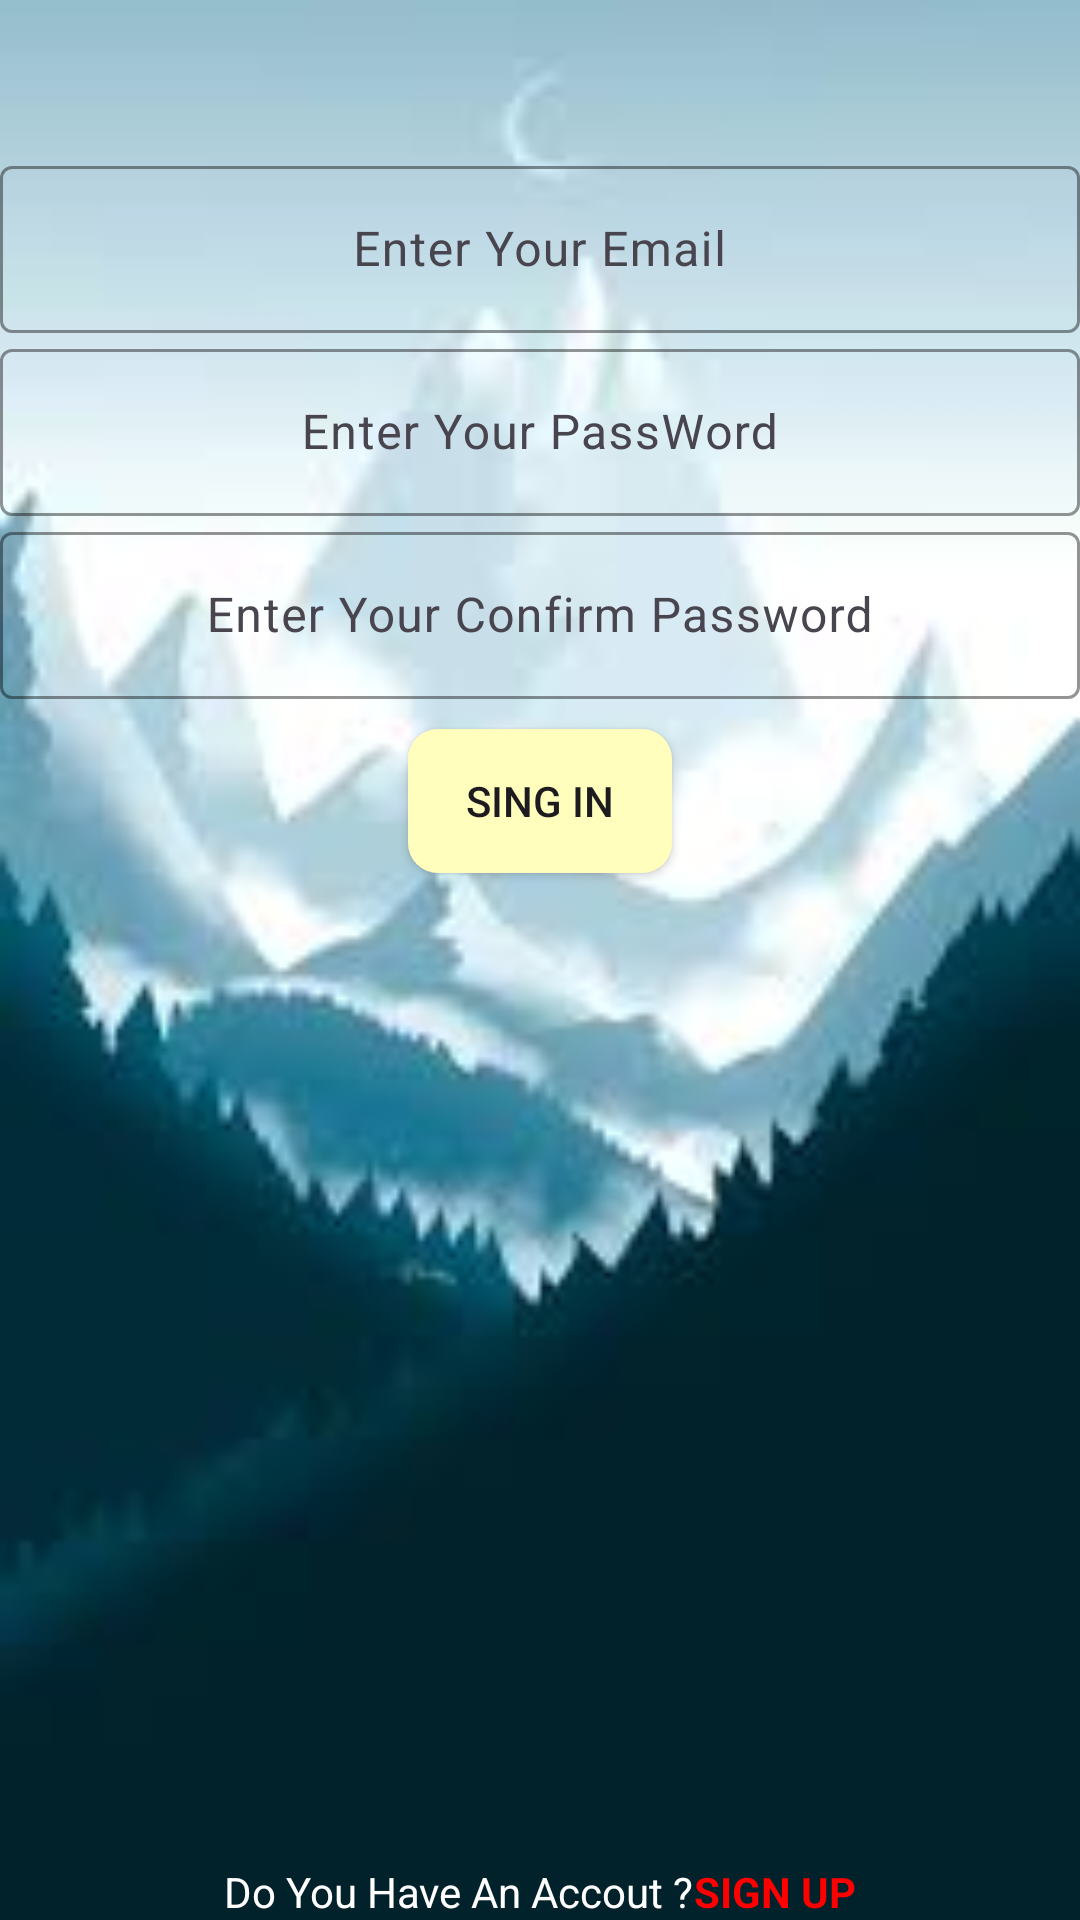

Android layout source for this screen:
<!-- AndroidManifest.xml: application theme Theme.TravllingApp -->
<!-- res/layout/activity_creatnew.xml -->
<?xml version="1.0" encoding="utf-8"?>
<LinearLayout xmlns:android="http://schemas.android.com/apk/res/android"
    xmlns:app="http://schemas.android.com/apk/res-auto"
    xmlns:tools="http://schemas.android.com/tools"
    android:layout_width="match_parent"
    android:layout_height="match_parent"
    android:background="@drawable/crebg"
    tools:context=".CreatnewActivity">



    <LinearLayout
        android:layout_width="match_parent"
        android:layout_height="match_parent"
        android:layout_marginTop="50dp"
        android:orientation="vertical">




        <com.google.android.material.textfield.TextInputLayout
            android:layout_width="match_parent"
            android:layout_height="wrap_content"
            android:layout_marginHorizontal="@dimen/_15sdp"
            app:boxStrokeColor="@color/whites123"
            app:hintEnabled="true"
            app:boxCornerRadiusTopStart="@dimen/_15sdp"
            app:boxCornerRadiusBottomStart="@dimen/_15sdp"
            app:boxCornerRadiusTopEnd="@dimen/_15sdp"
            app:boxCornerRadiusBottomEnd="@dimen/_15sdp"
            app:hintTextColor="@color/whites123">

            <com.google.android.material.textfield.TextInputEditText
                android:id="@+id/email"
                android:layout_width="match_parent"
                android:layout_height="wrap_content"
                android:hint="Enter Your Email"
                android:gravity="center"
                android:inputType="text" />

        </com.google.android.material.textfield.TextInputLayout>


        <com.google.android.material.textfield.TextInputLayout
            android:layout_width="match_parent"
            android:layout_height="wrap_content"
            android:layout_marginHorizontal="@dimen/_15sdp"
            android:layout_marginTop="@dimen/_10sdp"
            app:boxStrokeColor="@color/whites123"
            app:hintEnabled="true"
            app:boxCornerRadiusTopStart="@dimen/_15sdp"
            app:boxCornerRadiusBottomStart="@dimen/_15sdp"
            app:boxCornerRadiusTopEnd="@dimen/_15sdp"
            app:boxCornerRadiusBottomEnd="@dimen/_15sdp"
            app:hintTextColor="@color/whites123">

            <com.google.android.material.textfield.TextInputEditText
                android:id="@+id/password"
                android:layout_width="match_parent"
                android:layout_height="wrap_content"
                android:hint="Enter Your PassWord"
                android:gravity="center"
                android:inputType="text" />

        </com.google.android.material.textfield.TextInputLayout>

        <com.google.android.material.textfield.TextInputLayout
            android:layout_width="match_parent"
            android:layout_height="wrap_content"
            android:layout_marginHorizontal="@dimen/_15sdp"
            android:layout_marginTop="@dimen/_10sdp"
            app:boxStrokeColor="@color/whites123"
            app:hintEnabled="true"
            app:boxCornerRadiusTopStart="@dimen/_15sdp"
            app:boxCornerRadiusBottomStart="@dimen/_15sdp"
            app:boxCornerRadiusTopEnd="@dimen/_15sdp"
            app:boxCornerRadiusBottomEnd="@dimen/_15sdp"
            app:hintTextColor="@color/whites123">

            <com.google.android.material.textfield.TextInputEditText
                android:layout_width="match_parent"
                android:layout_height="wrap_content"
                android:hint="Enter Your Confirm Password"
                android:gravity="center"
                android:inputType="text" />

        </com.google.android.material.textfield.TextInputLayout>


        <LinearLayout
            android:layout_width="match_parent"
            android:layout_height="match_parent"
            android:gravity="center_horizontal"
            android:orientation="vertical">

            <androidx.appcompat.widget.AppCompatButton
                android:id="@+id/signin"
                android:layout_marginTop="10dp"
                android:layout_width="wrap_content"
                android:layout_height="wrap_content"
                android:background="@drawable/cret_accout_bytn_bg"
                android:text="Sing In" />

            <LinearLayout
                android:layout_width="wrap_content"
                android:layout_height="wrap_content"
                android:layout_marginTop="330dp">


                <TextView
                    android:layout_width="wrap_content"
                    android:layout_height="wrap_content"
                    android:textColor="@color/white"
                    android:text="Do You Have An Accout ?" />

                <TextView
                    android:id="@+id/signup"
                    android:layout_width="wrap_content"
                    android:layout_height="wrap_content"
                    android:text="SIGN UP"
                    android:textColor="@color/red"
                    android:textStyle="bold" />


            </LinearLayout>


            
            
            
            

            
            
            
            
            
            

            
            
            
            
            
            

        </LinearLayout>
    </LinearLayout>

</LinearLayout>
<!-- resources referenced by this layout -->
<resources>
  <color name="red">#FF0000</color>
  <color name="white">#FFFFFFFF</color>
  <color name="whites123">#007598</color>
  <!-- drawable crebg: jpg bitmap (drawable, 3987 bytes) -->
  <!-- drawable cret_accout_bytn_bg (drawable) -->
  <?xml version="1.0" encoding="utf-8"?>
  <shape xmlns:android="http://schemas.android.com/apk/res/android">
  
      <solid android:color="@color/wh" />
      <corners
          android:radius="10dp"/>
  
  </shape>
  <style name="Theme.TravllingApp" parent="Base.Theme.TravllingApp" />
  <color name="wh">#FFFEBC</color>
  <style name="Base.Theme.TravllingApp" parent="Theme.Material3.DayNight.NoActionBar">
          
          
      </style>
</resources>
